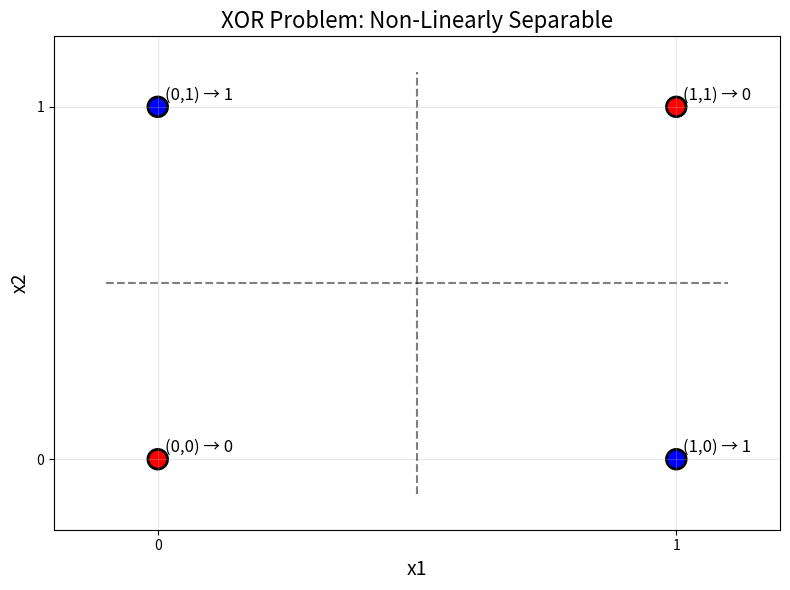

Recreate this plot in Python.
import matplotlib.pyplot as plt
import numpy as np

# XOR data
X = np.array([[0,0], [0,1], [1,0], [1,1]])
y = np.array([0, 1, 1, 0])

# Plot
plt.figure(figsize=(8, 6))
colors = ['red' if label == 0 else 'blue' for label in y]
plt.scatter(X[:, 0], X[:, 1], c=colors, s=200, edgecolors='black', linewidth=2)

# Labels and annotations
for i, (x1, x2) in enumerate(X):
    plt.annotate(f'({x1},{x2}) → {y[i]}', (x1, x2), xytext=(5, 5), 
                textcoords='offset points', fontsize=12, ha='left')

plt.xlabel('x1', fontsize=14)
plt.ylabel('x2', fontsize=14)
plt.title('XOR Problem: Non-Linearly Separable', fontsize=16)
plt.grid(True, alpha=0.3)
plt.xlim(-0.2, 1.2)
plt.ylim(-0.2, 1.2)
plt.xticks([0, 1])
plt.yticks([0, 1])

# Attempted decision boundaries (show failure)
plt.plot([0.5, 0.5], [-0.1, 1.1], 'k--', alpha=0.5)
plt.plot([-0.1, 1.1], [0.5, 0.5], 'k--', alpha=0.5)

plt.tight_layout()
plt.show()
